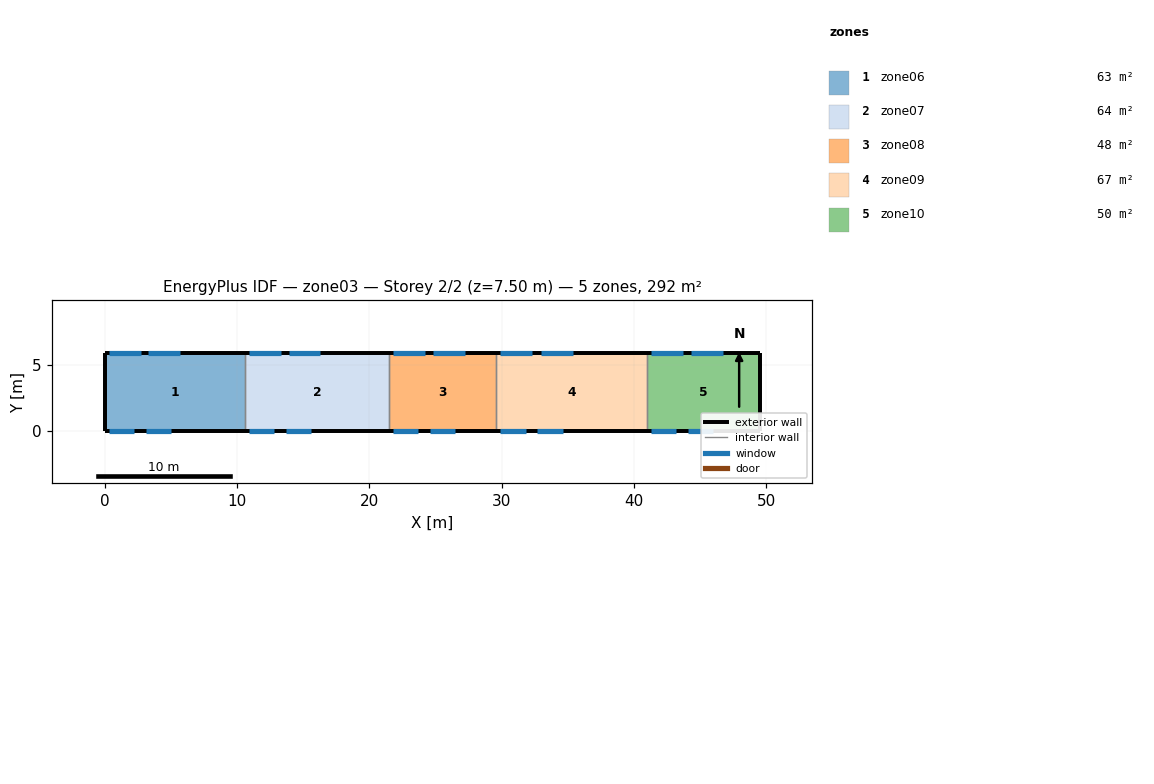
=== STOREY PLAN SPEC (per zone: floor XY polygon, exterior-wall plan segments, windows/doors) ===
zone 1: zone06  (62.5 m²)
  floor: (0.00, 0.00) (0.00, 5.90) (10.60, 5.90) (10.60, 0.00)
  exterior wall: (0.00, 5.90) – (0.00, 0.00)  [5.9 m]
  exterior wall: (10.60, 5.90) – (0.00, 5.90)  [10.6 m]
    window: (0.30, 5.90) – (2.70, 5.90)  [6.0 m²]
    window: (3.30, 5.90) – (5.70, 5.90)  [6.0 m²]
  exterior wall: (0.00, 0.00) – (10.60, 0.00)  [10.6 m]
    window: (0.30, 0.00) – (2.20, 0.00)  [3.4 m²]
    window: (3.10, 0.00) – (5.00, 0.00)  [3.4 m²]
  interior walls: 1
zone 2: zone07  (64.3 m²)
  floor: (10.60, 0.00) (10.60, 5.90) (21.50, 5.90) (21.50, 0.00)
  exterior wall: (21.50, 5.90) – (10.60, 5.90)  [10.9 m]
    window: (10.90, 5.90) – (13.30, 5.90)  [6.0 m²]
    window: (13.90, 5.90) – (16.30, 5.90)  [6.0 m²]
  exterior wall: (10.60, 0.00) – (21.50, 0.00)  [10.9 m]
    window: (10.90, 0.00) – (12.80, 0.00)  [3.4 m²]
    window: (13.70, 0.00) – (15.60, 0.00)  [3.4 m²]
  interior walls: 2
zone 3: zone08  (47.8 m²)
  floor: (21.50, 0.00) (21.50, 5.90) (29.60, 5.90) (29.60, 0.00)
  exterior wall: (29.60, 5.90) – (21.50, 5.90)  [8.1 m]
    window: (21.80, 5.90) – (24.20, 5.90)  [6.0 m²]
    window: (24.80, 5.90) – (27.20, 5.90)  [6.0 m²]
  exterior wall: (21.50, 0.00) – (29.60, 0.00)  [8.1 m]
    window: (21.80, 0.00) – (23.70, 0.00)  [3.4 m²]
    window: (24.60, 0.00) – (26.50, 0.00)  [3.4 m²]
  interior walls: 2
zone 4: zone09  (67.3 m²)
  floor: (29.60, 0.00) (29.60, 5.90) (41.00, 5.90) (41.00, 0.00)
  exterior wall: (41.00, 5.90) – (29.60, 5.90)  [11.4 m]
    window: (29.90, 5.90) – (32.30, 5.90)  [6.0 m²]
    window: (33.00, 5.90) – (35.40, 5.90)  [6.0 m²]
  exterior wall: (29.60, 0.00) – (41.00, 0.00)  [11.4 m]
    window: (29.90, 0.00) – (31.80, 0.00)  [3.4 m²]
    window: (32.70, 0.00) – (34.60, 0.00)  [3.4 m²]
  interior walls: 2
zone 5: zone10  (50.2 m²)
  floor: (41.00, 0.00) (41.00, 5.90) (49.50, 5.90) (49.50, 0.00)
  exterior wall: (49.50, 5.90) – (49.50, 0.00)  [5.9 m]
  exterior wall: (49.50, 5.90) – (41.00, 5.90)  [8.5 m]
    window: (41.30, 5.90) – (43.70, 5.90)  [6.0 m²]
    window: (44.30, 5.90) – (46.70, 5.90)  [6.0 m²]
  exterior wall: (41.00, 0.00) – (49.50, 0.00)  [8.5 m]
    window: (41.30, 0.00) – (43.20, 0.00)  [3.4 m²]
    window: (44.10, 0.00) – (46.00, 0.00)  [3.4 m²]
  interior walls: 1

=== DERIVED (storey summary) ===
Building: zone03
Storey: 2 of 2  (floor level z = 7.50 m)
Storey gross floor area: 292.1 m²
Zones on this storey: 5
  - zone06: floor 62.5 m²; exterior wall 27.1 m (203.2 m²); 4 window(s) 18.8 m²; WWR 9.3%
  - zone07: floor 64.3 m²; exterior wall 21.8 m (163.5 m²); 4 window(s) 18.8 m²; WWR 11.5%
  - zone08: floor 47.8 m²; exterior wall 16.2 m (121.5 m²); 4 window(s) 18.8 m²; WWR 15.5%
  - zone09: floor 67.3 m²; exterior wall 22.8 m (171.0 m²); 4 window(s) 18.8 m²; WWR 11.0%
  - zone10: floor 50.2 m²; exterior wall 22.9 m (171.8 m²); 4 window(s) 18.8 m²; WWR 11.0%
Zone adjacency: (none detected)